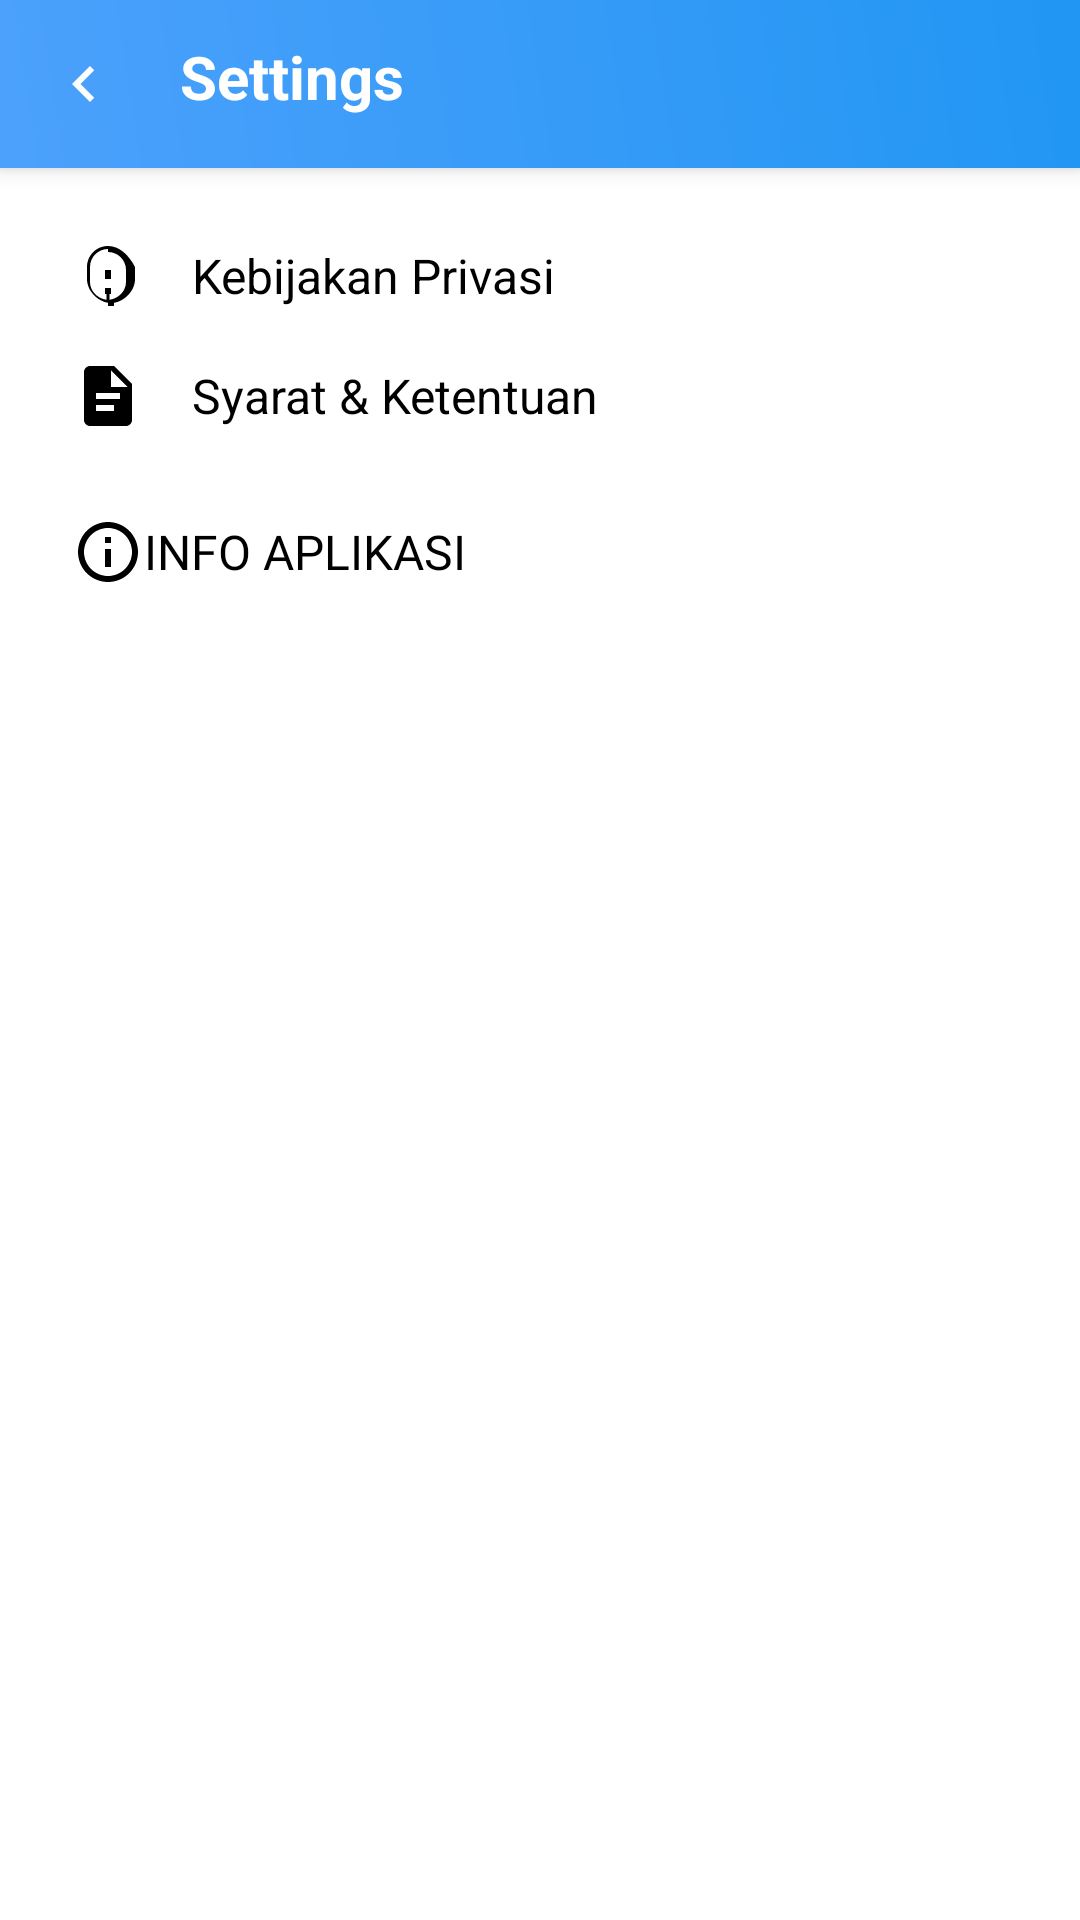

Here is an Android app screen rendered from its layout file. Give the layout XML and the strings, colors and styles it references.
<!-- AndroidManifest.xml: application theme Theme.OneTapGo -->
<!-- res/layout/activity_settings.xml -->
<?xml version="1.0" encoding="utf-8"?>
<LinearLayout
    xmlns:android="http://schemas.android.com/apk/res/android"
    xmlns:app="http://schemas.android.com/apk/res-auto"
    xmlns:tools="http://schemas.android.com/tools"
    android:layout_width="match_parent"
    android:id="@+id/root_layout"
    android:layout_height="match_parent"
    android:orientation="vertical"
    android:background="@color/white">

    
    <LinearLayout
        android:layout_width="match_parent"
        android:layout_height="wrap_content"
        android:orientation="horizontal"
        android:background="@drawable/gradient_blue"
        android:padding="12dp"
        android:elevation="4dp">

        
        <ImageButton
            android:id="@+id/btnBack"
            android:layout_width="32dp"
            android:layout_height="32dp"
            android:background="@android:color/transparent"
            android:contentDescription="Kembali"
            android:padding="4dp"
            app:srcCompat="@drawable/ic_back"
            app:tint="@color/white"
            tools:ignore="TouchTargetSizeCheck" />

        
        <TextView
            android:layout_width="wrap_content"
            android:layout_height="wrap_content"
            android:text="Settings"
            android:textSize="20sp"
            android:textColor="@color/white"
            android:textStyle="bold"
            android:layout_marginStart="16dp"/>
    </LinearLayout>

    
    <LinearLayout
        android:layout_width="match_parent"
        android:layout_height="wrap_content"
        android:orientation="vertical"
        android:padding="16dp">

        <LinearLayout
            android:layout_width="match_parent"
            android:layout_height="wrap_content"
            android:orientation="horizontal"
            android:gravity="center_vertical"
            android:padding="8dp">

            <ImageView
                android:layout_width="24dp"
                android:layout_height="24dp"
                android:src="@drawable/ic_privacy"/>

            <TextView
                android:id="@+id/btnPrivacyPolicy"
                android:layout_width="wrap_content"
                android:layout_height="wrap_content"
                android:text="Kebijakan Privasi"
                android:textSize="16sp"
                android:textColor="@android:color/black"
                android:layout_marginStart="16dp"/>
        </LinearLayout>

        <LinearLayout
            android:layout_width="match_parent"
            android:layout_height="wrap_content"
            android:orientation="horizontal"
            android:gravity="center_vertical"
            android:padding="8dp">

            <ImageView
                android:layout_width="24dp"
                android:layout_height="24dp"
                android:src="@drawable/ic_terms"/>

            <TextView
                android:id="@+id/btnTermsConditions"
                android:layout_width="wrap_content"
                android:layout_height="wrap_content"
                android:text="@string/syarat_ketentuan"
                android:textSize="16sp"
                android:textColor="@android:color/black"
                android:layout_marginStart="16dp"/>
        </LinearLayout>

        <LinearLayout
            android:layout_width="match_parent"
            android:layout_height="wrap_content"
            android:orientation="horizontal"
            android:gravity="center_vertical"
            android:padding="8dp">

            <ImageView
                android:layout_width="24dp"
                android:layout_height="24dp"
                android:src="@drawable/ic_info"/>

            <Button
                android:id="@+id/btnAppInfo"
                android:layout_width="wrap_content"
                android:layout_height="wrap_content"
                android:text="@string/info_aplikasi"
                android:textSize="16sp"
                android:textColor="@color/black"
                android:background="@android:color/transparent"
                android:fontFamily="@font/os_reguler" />
        </LinearLayout>
    </LinearLayout>
</LinearLayout>
<!-- resources referenced by this layout -->
<resources>
  <color name="black">#000000</color>
  <color name="white">#FFFFFF</color>
  <!-- drawable gradient_blue (drawable) -->
  <?xml version="1.0" encoding="utf-8"?>
  <shape xmlns:android="http://schemas.android.com/apk/res/android"
      android:shape="rectangle">
      <gradient
          android:startColor="#4CA1FC"
          android:endColor="#2196F3"
          android:angle="45"
          android:type="linear" />
  </shape>
  <!-- drawable ic_back (drawable) -->
  <?xml version="1.0" encoding="utf-8"?>
  <vector xmlns:android="http://schemas.android.com/apk/res/android"
      android:width="24dp"
      android:height="24dp"
      android:viewportWidth="24"
      android:viewportHeight="24">
      <path
          android:fillColor="#000000"
          android:pathData="M15.41,7.41 L14,6 l-6,6 6,6 1.41,-1.41 L10.83,12z" />
  </vector>
  <!-- drawable ic_info (drawable) -->
  <?xml version="1.0" encoding="utf-8"?>
  <vector xmlns:android="http://schemas.android.com/apk/res/android"
      android:width="24dp"
      android:height="24dp"
      android:viewportWidth="24"
      android:viewportHeight="24">
      <path
          android:fillColor="#000000"
          android:pathData="M11,7h2v2h-2V7m0,4h2v6h-2v-6M12,2C6.48,2 2,6.48 2,12s4.48,10 10,10 10,-4.48 10,-10S17.52,2 12,2M12,20c-4.41,0 -8,-3.59 -8,-8s3.59,-8 8,-8 8,3.59 8,8 -3.59,8 -8,8Z" />
  </vector>
  <!-- drawable ic_privacy (drawable) -->
  <?xml version="1.0" encoding="utf-8"?>
  <vector xmlns:android="http://schemas.android.com/apk/res/android"
      android:width="24dp"
      android:height="24dp"
      android:viewportWidth="24"
      android:viewportHeight="24">
      <path
          android:fillColor="#000000"
          android:pathData="M12,2C8.13,2 5,5.13 5,9v4c0,4 3.58,7.43 7,7.93V22h2v-1.07c3.42,-0.5 7,-3.93 7,-7.93V9C19,5.13 15.87,2 12,2M12,4c3.31,0 6,2.69 6,6v4c0,3.03 -2.47,5.5 -5.5,5.93V18h-1v1.93C8.47,19.5 6,17.03 6,14V9c0,-3.31 2.69,-6 6,-6m-1,6v4h2V10h-2m0,6v2h2v-2h-2Z" />
  </vector>
  <!-- drawable ic_terms (drawable) -->
  <?xml version="1.0" encoding="utf-8"?>
  <vector xmlns:android="http://schemas.android.com/apk/res/android"
      android:width="24dp"
      android:height="24dp"
      android:viewportWidth="24"
      android:viewportHeight="24">
      <path
          android:fillColor="#000000"
          android:pathData="M6,2C4.9,2 4,2.9 4,4v16c0,1.1 0.9,2 2,2h12c1.1,0 2,-0.9 2,-2V8l-6,-6H6M13,9V3.5L18.5,9H13M8,11h8v2H8v-2m0,4h6v2H8v-2Z"/>
  </vector>
  <string name="info_aplikasi">Info Aplikasi</string>
  <string name="syarat_ketentuan">Syarat &amp; Ketentuan</string>
  <style name="Theme.OneTapGo" parent="Base.Theme.OneTapGo" />
  <style name="Base.Theme.OneTapGo" parent="Theme.Material3.DayNight.NoActionBar">
          
          
      </style>
</resources>
